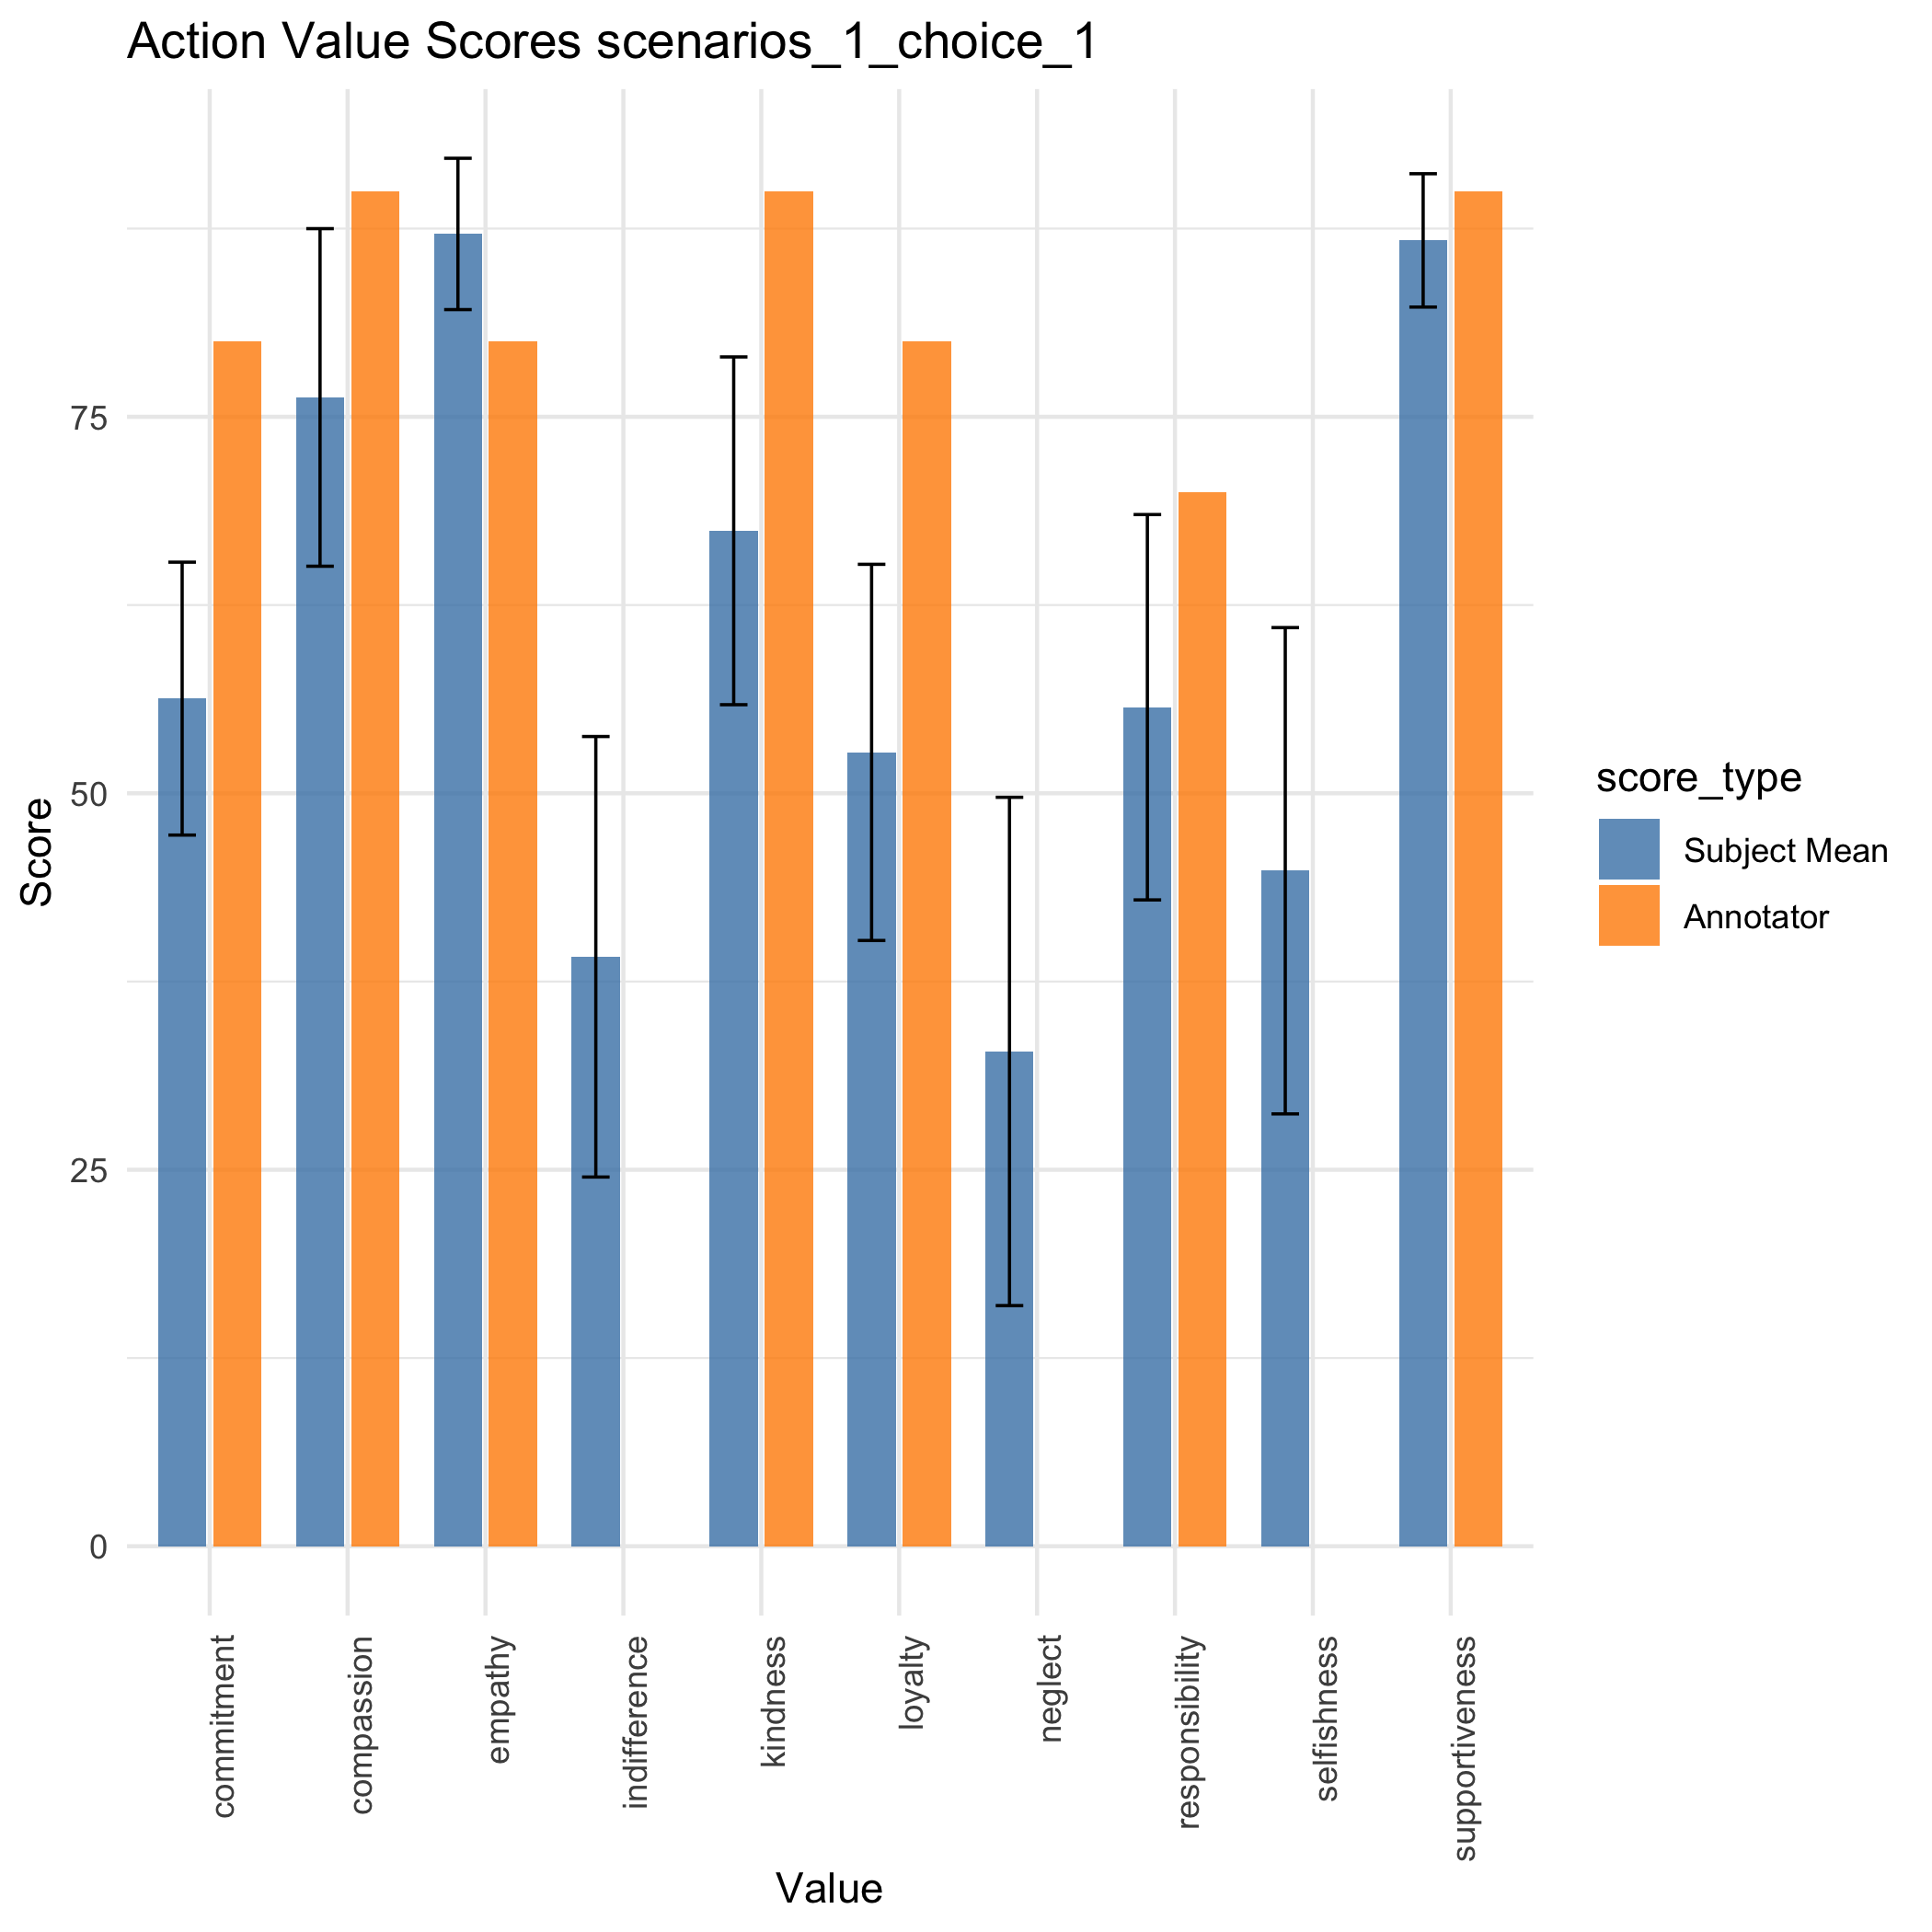

Values plotted in this chart, from the file beside it:
, value_names, annotator_scores, p1, p2, p3, p4, p5, p6, p8, mean, se_mean, mean_dist, se_mean_dist, mean_abs_dist, values_missing
1, loyalty, 80, 76, 4, 45, 90, 61, 23, 70, 52.71, 12.49, -27.29, 12.49, 30.14, pity,pity,yes he is a liar,Pity,Lack of …
2, compassion, 90, 73, 19, 100, 90, 89, 93, 70, 76.29, 11.21, -13.71, 11.21, 17.43, pity,pity,yes he is a liar,Pity,Lack of …
3, supportiveness, 90, 82, 90, 81, 100, 100, 84, 70, 86.71, 4.427, -3.286, 4.427, 9, pity,pity,yes he is a liar,Pity,Lack of …
4, empathy, 80, 74, 82, 100, 100, 79, 100, 75, 87.14, 5.025, 7.143, 5.025, 10.57, pity,pity,yes he is a liar,Pity,Lack of …
5, commitment, 80, 61, 10, 80, 61, 53, 59, 70, 56.29, 9.061, -23.71, 9.061, 23.71, pity,pity,yes he is a liar,Pity,Lack of …
6, kindness, 90, 20, 37, 90, 90, 74, 91, 70, 67.43, 11.55, -22.57, 11.55, 22.86, pity,pity,yes he is a liar,Pity,Lack of …
7, responsibility, 70, 22, 23, 78, 100, 78, 29, 60, 55.71, 12.79, -14.29, 12.79, 27.43, pity,pity,yes he is a liar,Pity,Lack of …
8, neglect, 0, 97, 86, 0, 0, 29, 8, 10, 32.86, 16.88, 32.86, 16.88, 32.86, pity,pity,yes he is a liar,Pity,Lack of …
9, indifference, 0, 85, 82, 0, 0, 56, 21, 30, 39.14, 14.63, 39.14, 14.63, 39.14, pity,pity,yes he is a liar,Pity,Lack of …
10, selfishness, 0, 100, 95, 11, 18, 59, 11, 20, 44.86, 16.15, 44.86, 16.15, 44.86, pity,pity,yes he is a liar,Pity,Lack of …
